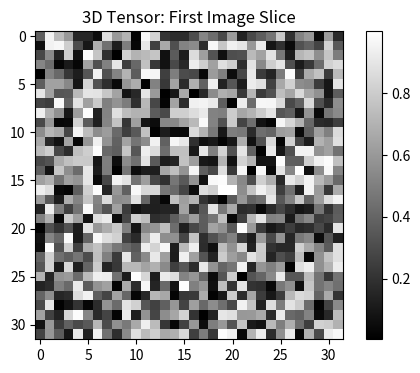
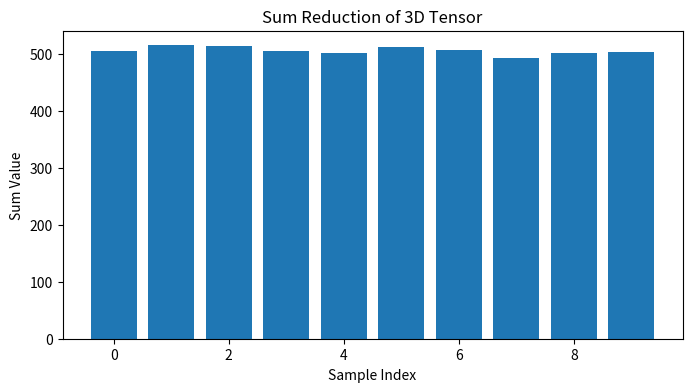

Here is the Python script that generated these plots, in order:
import numpy as np
import matplotlib.pyplot as plt

# %% [1. Introduction to Tensor Operations]
# Learn NumPy's tensor operations for ML tasks.
# Covers multi-dimensional arrays, reshaping, transposing, and contractions.

print("NumPy version:", np.__version__)

# %% [2. Multi-dimensional Arrays]
# Create 3D tensor (e.g., batch of images).
np.random.seed(42)
tensor_3d = np.random.rand(10, 32, 32)  # 10 samples, 32x32 images
print("\n3D Tensor Shape:", tensor_3d.shape)
print("First Sample (first 3x3):\n", tensor_3d[0, :3, :3])

# 4D tensor (e.g., batch of RGB images)
tensor_4d = np.random.rand(5, 3, 64, 64)  # 5 samples, 3 channels, 64x64
print("\n4D Tensor Shape:", tensor_4d.shape)

# %% [3. Tensor Reshaping and Transposing]
# Reshape tensor for ML input.
reshaped_tensor = np.reshape(tensor_3d, (10, 32 * 32))  # Flatten images
print("\nReshaped Tensor Shape:", reshaped_tensor.shape)
print("First Sample (first 10 elements):\n", reshaped_tensor[0, :10])

# Transpose tensor
transposed_tensor = np.transpose(tensor_3d, (1, 2, 0))  # Swap axes
print("\nTransposed Tensor Shape:", transposed_tensor.shape)

# Moveaxis and swapaxes
moved_tensor = np.moveaxis(tensor_4d, 1, 3)  # Move channel axis
print("\nMoved Tensor Shape:", moved_tensor.shape)

# %% [4. Tensor Contractions and Reductions]
# Tensor contraction with tensordot
tensor_a = np.random.rand(5, 3, 4)
tensor_b = np.random.rand(4, 2)
contracted = np.tensordot(tensor_a, tensor_b, axes=([2], [0]))
print("\nTensor Contraction Shape:", contracted.shape)

# Reduction with sum
sum_tensor = np.sum(tensor_3d, axis=(1, 2))  # Sum over image dimensions
print("\nSum Reduction Shape:", sum_tensor.shape)
print("Sum Values:", sum_tensor)

# %% [5. Visualizing Tensors]
# Visualize a 3D tensor slice.
plt.figure(figsize=(6, 4))
plt.imshow(tensor_3d[0], cmap='gray')
plt.title('3D Tensor: First Image Slice')
plt.colorbar()
plt.savefig('tensor_operations_image.png')

# Visualize reduction results
plt.figure(figsize=(8, 4))
plt.bar(range(len(sum_tensor)), sum_tensor)
plt.title('Sum Reduction of 3D Tensor')
plt.xlabel('Sample Index')
plt.ylabel('Sum Value')
plt.savefig('tensor_operations_reduction.png')

# %% [6. Practical ML Application]
# Prepare tensor for CNN input.
np.random.seed(42)
images = np.random.rand(20, 1, 28, 28)  # 20 grayscale images, 28x28
images_reshaped = np.reshape(images, (20, 28 * 28))  # Flatten for dense layer
print("\nCNN Input Preparation:")
print("Original Tensor Shape:", images.shape)
print("Reshaped Tensor Shape:", images_reshaped.shape)

# %% [7. Interview Scenario: Tensor Reshaping]
# Discuss reshaping for deep learning.
print("\nInterview Scenario: Tensor Reshaping")
print("Q: How would you prepare a tensor for a neural network?")
print("A: Reshape to match input layer (e.g., flatten images with np.reshape).")
print("Key: Ensure shape compatibility with model architecture.")
print("Example: np.reshape(tensor, (n_samples, height * width)) for dense layers.")